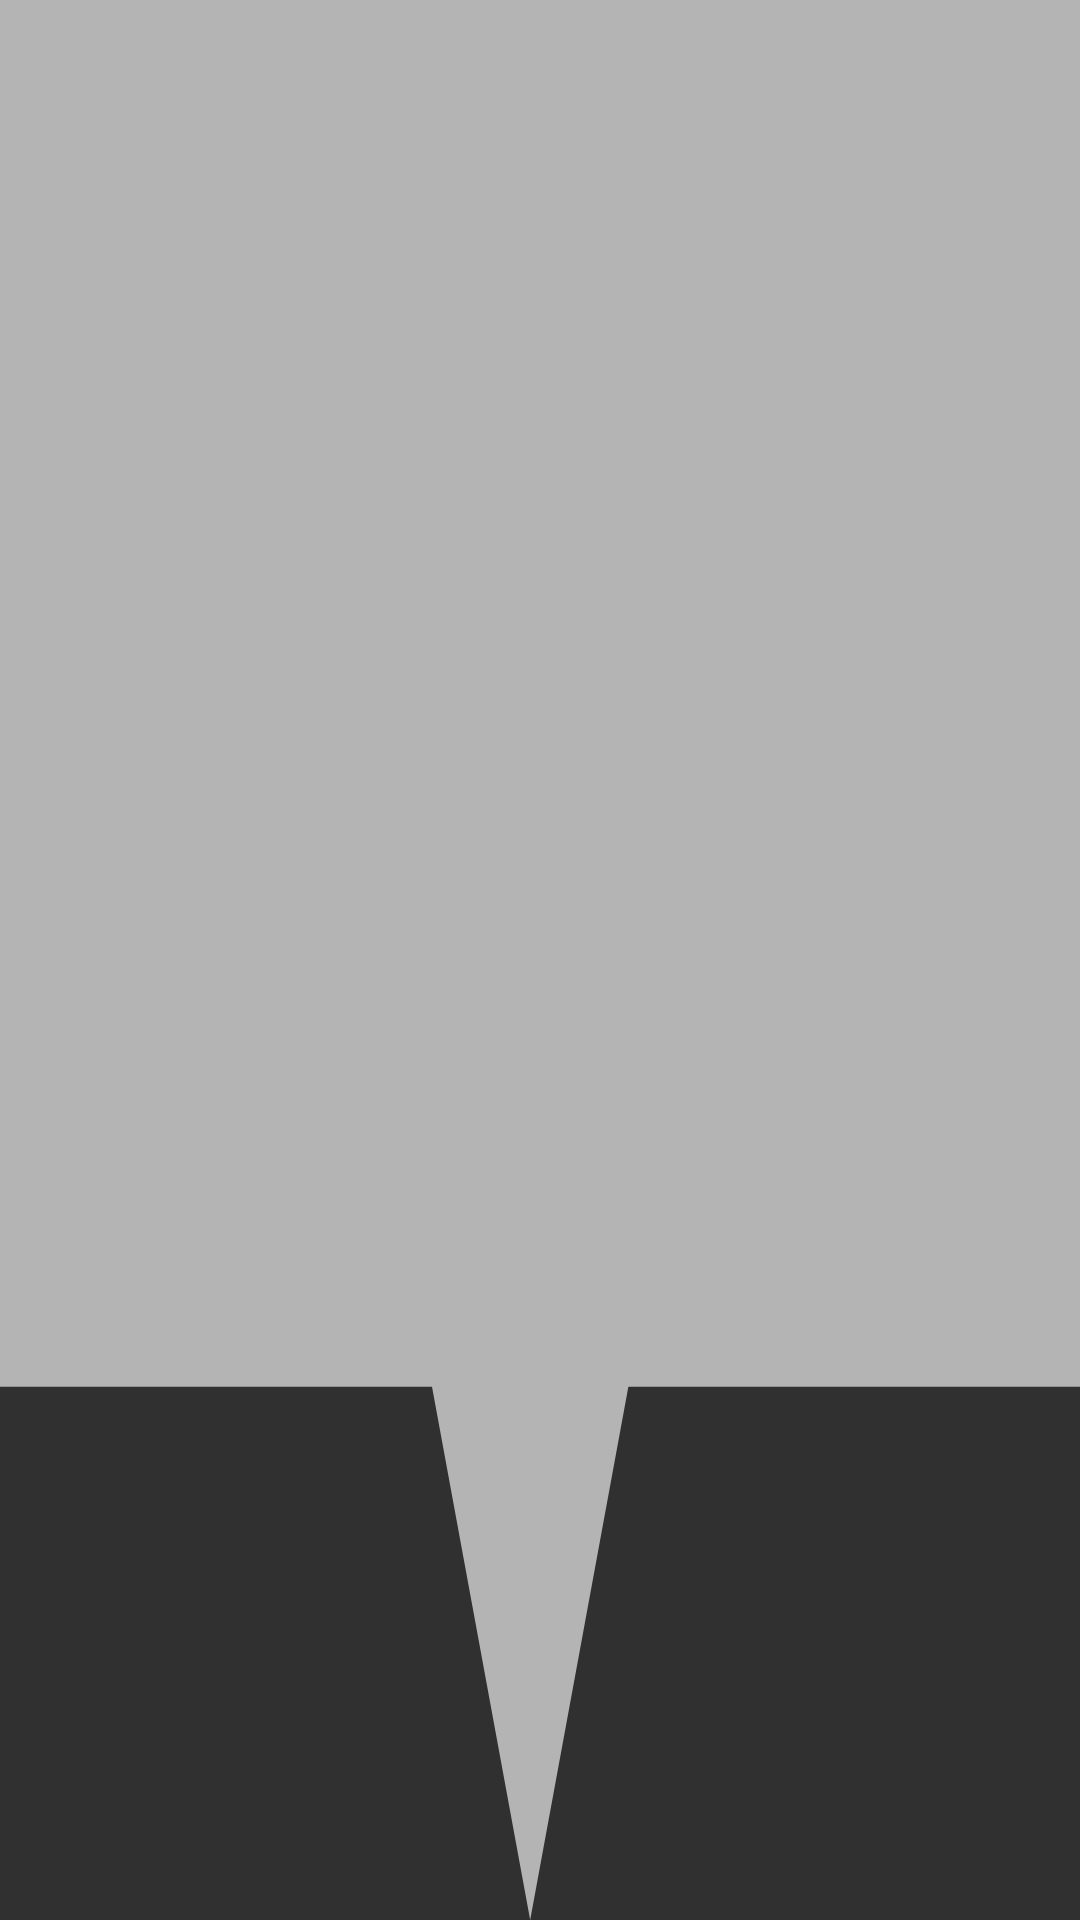

Write the Android layout XML for this screen, with the resource values it uses.
<!-- AndroidManifest.xml: application theme AppTheme -->
<!-- res/layout/custom_marker_view.xml -->
<?xml version="1.0" encoding="utf-8"?>
<RelativeLayout xmlns:android="http://schemas.android.com/apk/res/android"
    android:layout_width="wrap_content"
    android:layout_height="wrap_content"
    android:background="@drawable/ic_marker" >

    <TextView
        android:id="@+id/tvContent"
        android:layout_width="wrap_content"
        android:layout_height="wrap_content"
        android:layout_centerHorizontal="true"
        android:layout_marginTop="7dp"
        android:layout_marginLeft="5dp"
        android:layout_marginRight="5dp"
        android:textSize="12sp"
        android:textColor="@android:color/white"
        android:ellipsize="end"
        android:singleLine="true"
        android:textAppearance="?android:textAppearanceSmall" />

</RelativeLayout>
<!-- resources referenced by this layout -->
<resources>
  <!-- drawable ic_marker (drawable) -->
  <?xml version="1.0" encoding="utf-8"?>
  <vector xmlns:android="http://schemas.android.com/apk/res/android"
      android:viewportWidth="110"
      android:viewportHeight="45"
      android:width="109.999992193001dp"
      android:height="44.9999989dp">
      <group
          android:scaleX="0.5"
          android:scaleY="0.5"
          android:translateX="445"
          android:translateY="47.28685">
          <path
              android:pathData="M-890 -94.57371l220 0 0 65.000005 -92 0 -20 25.0000002 -20 -25.0000002 -88 0z"
              android:fillColor="#b4b4b4" />
      </group>
  </vector>
  <style name="AppTheme" parent="Theme.AppCompat">
          &gt;
          <item name="colorPrimary">#0099cc</item>
          <item name="colorAccent">#0099cc</item>
          
          
      </style>
</resources>
